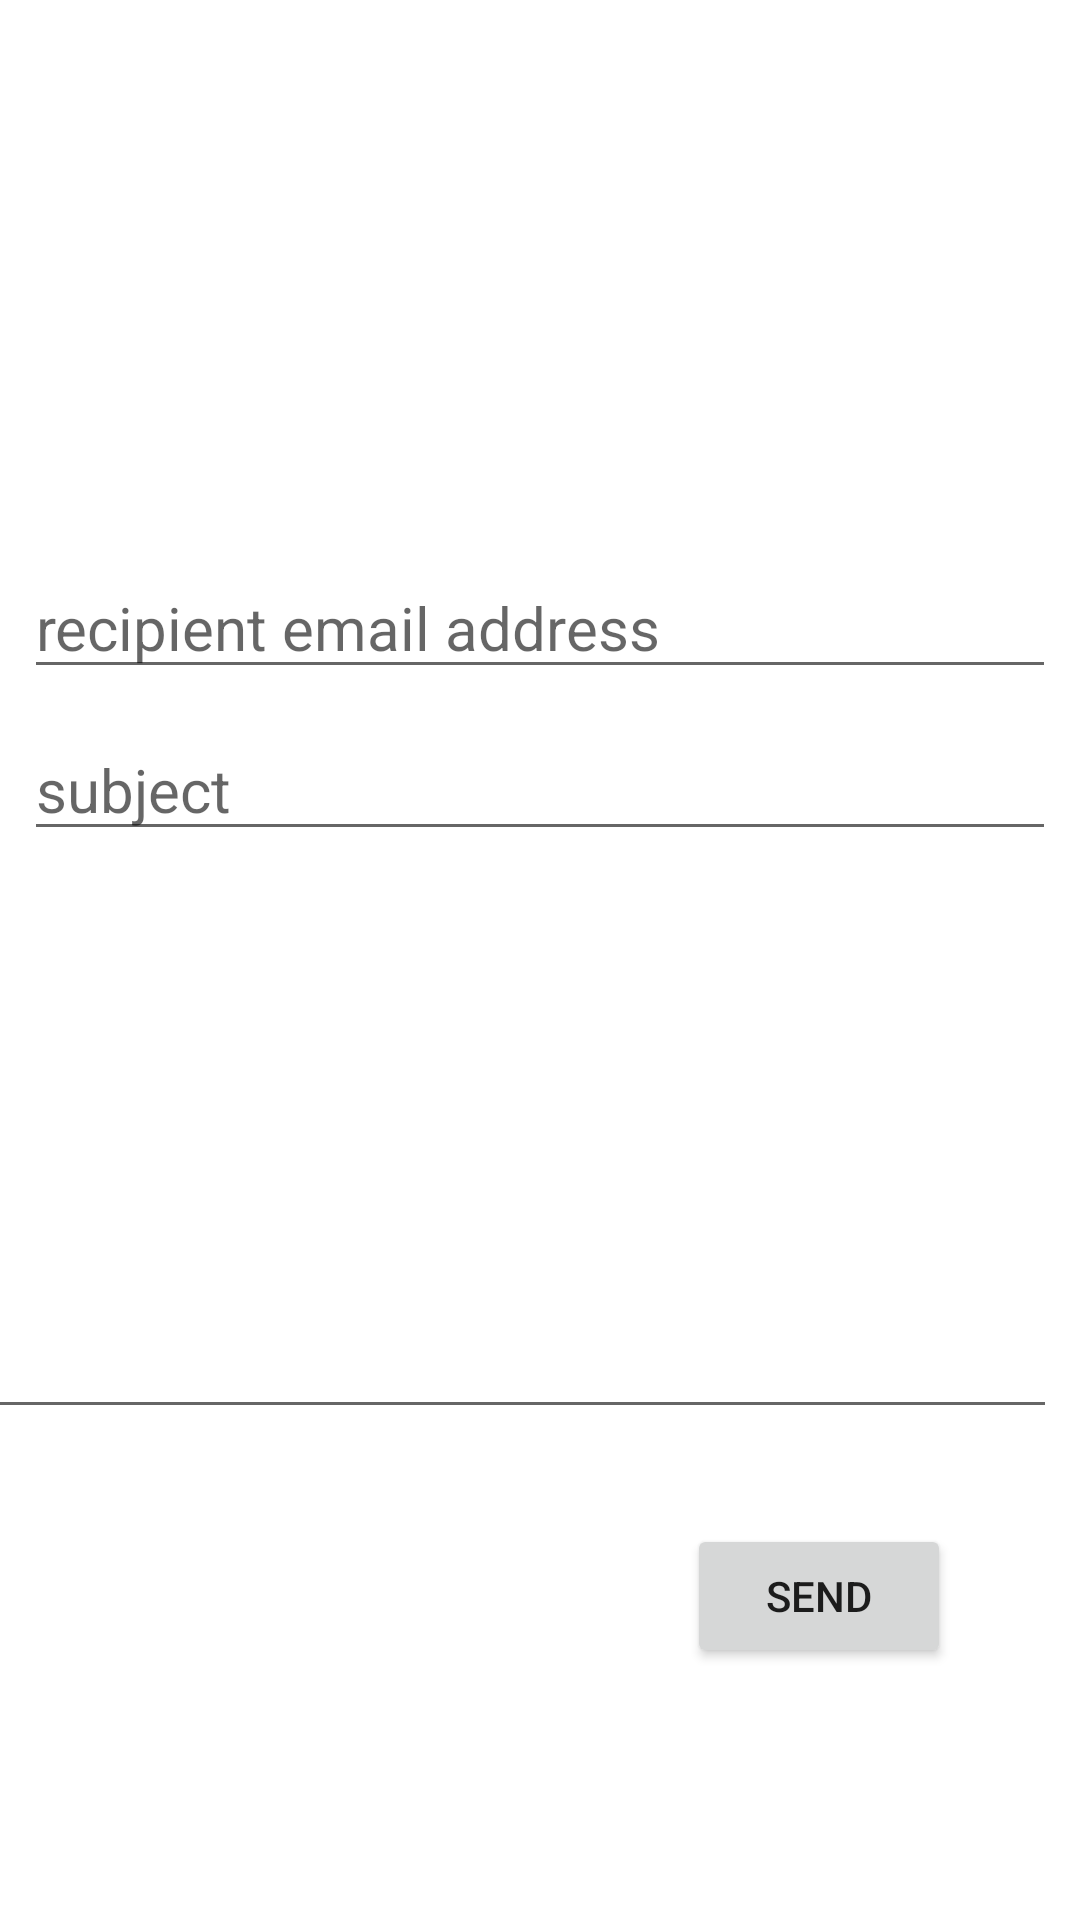

Android layout source for this screen:
<!-- AndroidManifest.xml: application theme Theme.Projectellenkotlin -->
<!-- res/layout/fragment_email.xml -->
<?xml version="1.0" encoding="utf-8"?>
<androidx.constraintlayout.widget.ConstraintLayout xmlns:android="http://schemas.android.com/apk/res/android"
    xmlns:app="http://schemas.android.com/apk/res-auto"
    xmlns:tools="http://schemas.android.com/tools"
    android:layout_width="match_parent"
    android:layout_height="match_parent"
    tools:context=".ui.email.EmailFragment">

    <EditText
        android:id="@+id/email_recipient"
        android:layout_width="match_parent"
        android:layout_height="wrap_content"
        android:layout_marginStart="8dp"
        android:layout_marginTop="8dp"
        android:layout_marginEnd="8dp"
        android:textSize="20sp"
        android:hint="recipient email address"
        app:layout_constraintBottom_toBottomOf="parent"
        app:layout_constraintEnd_toEndOf="parent"
        app:layout_constraintHorizontal_bias="0.0"
        app:layout_constraintStart_toStartOf="parent"
        app:layout_constraintTop_toTopOf="parent"
        app:layout_constraintVertical_bias="0.302" />

    <EditText
        android:id="@+id/email_subject"
        android:layout_width="match_parent"
        android:layout_height="wrap_content"
        android:layout_marginStart="8dp"
        android:layout_marginTop="8dp"
        android:layout_marginEnd="8dp"
        android:textSize="20sp"
        android:hint="subject"
        app:layout_constraintBottom_toBottomOf="parent"
        app:layout_constraintEnd_toEndOf="parent"
        app:layout_constraintHorizontal_bias="0.0"
        app:layout_constraintStart_toStartOf="parent"
        app:layout_constraintTop_toTopOf="parent"
        app:layout_constraintVertical_bias="0.394" />

    <EditText
        android:id="@+id/email_message"
        android:layout_width="394dp"
        android:layout_height="182dp"
        android:layout_marginStart="8dp"
        android:layout_marginTop="8dp"
        android:layout_marginEnd="8dp"
        android:textAlignment="center"
        android:textSize="20sp"
        app:layout_constraintBottom_toBottomOf="parent"
        app:layout_constraintEnd_toEndOf="parent"
        app:layout_constraintHorizontal_bias="1.0"
        app:layout_constraintStart_toStartOf="parent"
        app:layout_constraintTop_toTopOf="parent"
        app:layout_constraintVertical_bias="0.636" />

    <Button
        android:id="@+id/email_send_btn"
        android:layout_width="wrap_content"
        android:layout_height="wrap_content"
        android:layout_marginBottom="84dp"
        android:text="Send"
        app:layout_constraintBottom_toBottomOf="parent"
        app:layout_constraintEnd_toEndOf="parent"
        app:layout_constraintHorizontal_bias="0.842"
        app:layout_constraintStart_toStartOf="parent" />
</androidx.constraintlayout.widget.ConstraintLayout>
<!-- resources referenced by this layout -->
<resources>
  <style name="Theme.Projectellenkotlin" parent="Theme.MaterialComponents.DayNight.DarkActionBar">
          
          <item name="colorPrimary">@color/purple_500</item>
          <item name="colorPrimaryVariant">@color/purple_700</item>
          <item name="colorOnPrimary">@color/white</item>
          
          <item name="colorSecondary">@color/teal_200</item>
          <item name="colorSecondaryVariant">@color/teal_700</item>
          <item name="colorOnSecondary">@color/black</item>
          
          <item name="android:statusBarColor">?attr/colorPrimaryVariant</item>
          
      </style>
  <color name="purple_500">#FF6200EE</color>
  <color name="purple_700">#FF3700B3</color>
  <color name="white">#FFFFFFFF</color>
  <color name="teal_200">#FF03DAC5</color>
  <color name="teal_700">#FF018786</color>
  <color name="black">#FF000000</color>
</resources>
